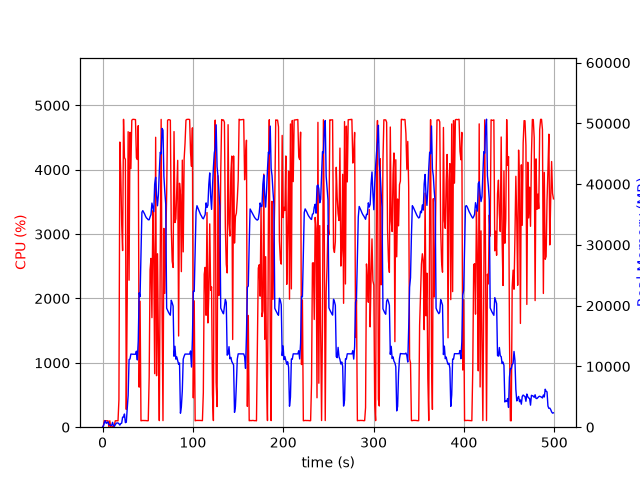

The file beside this chart, header and first rows:
elapsed_time, nproc, cpu, mem_real, mem_virtual
3.9577484130859375e-05, 1, 0.0, 9.156, 3185
1.006, 4, 28.8, 209.3, 1513
2.013, 4, 102.3, 771.7, 2487
3.021, 6, 100.2, 1069, 3483
4.029, 3, 99.2, 637.8, 2104
5.037, 3, 99.3, 734, 2104
6.044, 3, 99.3, 876.3, 2216
7.052, 4, 4.0, 408.7, 1958
8.058, 3, 99.2, 379.2, 1664
9.066, 3, 2.0, 327.1, 1612
10.07, 3, 0.0, 267.1, 1559
11.08, 7, 9.9, 801.2, 3263
12.09, 3, 2.0, 244.0, 1640
13.1, 1, 34.7, 140.7, 942.2
14.11, 1, 99.3, 402.7, 1902
15.11, 1, 100.2, 652.7, 3182
16.12, 1, 100.3, 694.6, 2670
17.13, 1, 99.3, 694.6, 2670
18.13, 1, 426.0, 568.6, 6658
19.16, 1, 4431, 348.6, 6668
20.17, 1, 3944, 598.7, 6694
21.19, 1, 3157, 668.1, 7266
22.2, 1, 2744, 1658, 7266
23.23, 1, 4784, 1658, 7266
24.25, 1, 4189, 2170, 7266
25.27, 1, 4161, 748.2, 7266
26.28, 1, 275.9, 809.9, 8298
27.29, 1, 1956, 3090, 9382
28.33, 1, 4591, 5241, 13784
29.34, 1, 2284, 11145, 25586
30.36, 1, 4582, 11215, 25586
31.37, 1, 4017, 12036, 25586
32.39, 1, 4770, 12021, 25586
33.41, 1, 4783, 12011, 25586
34.43, 1, 4783, 12011, 25586
35.44, 1, 4782, 12011, 25586
36.46, 1, 4779, 11999, 25586
37.48, 1, 4186, 12511, 25586
38.5, 1, 4160, 11073, 25586
39.52, 1, 4685, 14193, 30625
40.53, 1, 622.5, 22108, 41689
41.54, 1, 1958, 21486, 62169
42.54, 1, 99.3, 28488, 62169
43.55, 1, 103.2, 35374, 62169
44.56, 1, 104.2, 35646, 62169
45.57, 1, 103.1, 35382, 62169
46.57, 1, 103.3, 35088, 62169
47.58, 1, 103.3, 34718, 62169
48.59, 1, 101.3, 34452, 62169
49.59, 1, 100.3, 34318, 62169
50.6, 1, 101.3, 34135, 62169
51.61, 1, 781.9, 34145, 62169
52.62, 1, 2448, 34632, 62169
53.63, 1, 2623, 34992, 62189
54.65, 1, 1702, 36888, 62189
55.67, 1, 3362, 36198, 62189
56.68, 1, 2660, 35471, 86765
57.69, 1, 832.0, 39982, 86765
58.79, 1, 4505, 41141, 86765
59.8, 1, 800.1, 38157, 86765
... 433 more rows
